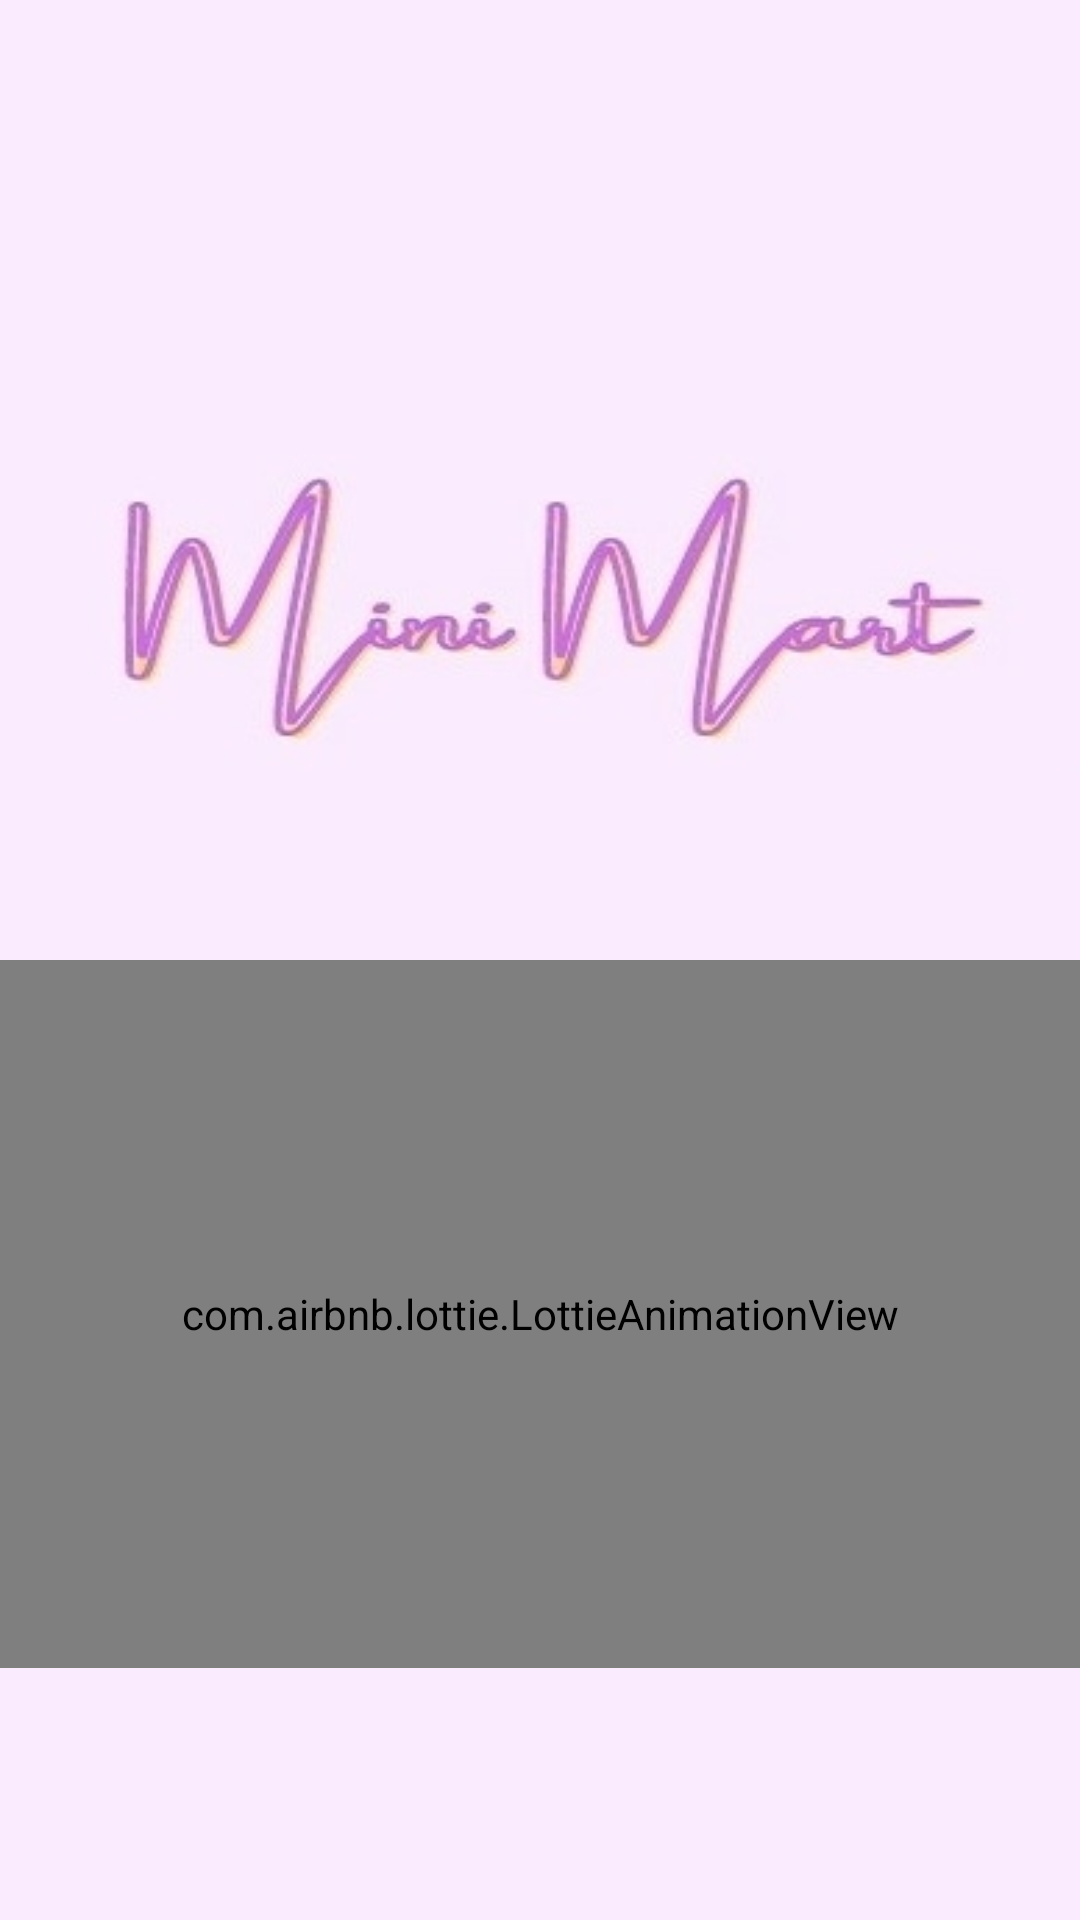

This screen was rendered from an Android layout file. Write that file and the resources it references.
<!-- AndroidManifest.xml: application theme Theme.AppCompat.Light.NoActionBar -->
<!-- res/layout/activity_splash_screen.xml -->
<?xml version="1.0" encoding="utf-8"?>
<LinearLayout xmlns:android="http://schemas.android.com/apk/res/android"
    xmlns:app="http://schemas.android.com/apk/res-auto"
    xmlns:tools="http://schemas.android.com/tools"
    android:layout_width="match_parent"
    android:layout_height="match_parent"
    android:orientation="vertical"
    android:layout_gravity="center"
    android:gravity="center"
    android:background="@drawable/bg"
    android:id="@+id/b11"
    tools:context=".SplashScreen">

    <ImageView
        android:layout_width="match_parent"
        android:layout_height="226dp"
        android:src="@drawable/abc"
        android:id="@+id/img"
        />

    <com.airbnb.lottie.LottieAnimationView
        android:id="@+id/amn"
        android:layout_width="match_parent"
        android:layout_height="236dp"
        android:layout_marginTop="10dp"
        app:lottie_autoPlay="true"
        app:lottie_rawRes="@raw/splash">
    </com.airbnb.lottie.LottieAnimationView>
</LinearLayout>
<!-- resources referenced by this layout -->
<resources>
  <!-- drawable abc: jpg bitmap (drawable-v24, 17886 bytes) -->
  <!-- drawable bg: jpg bitmap (drawable-v24, 3149 bytes) -->
</resources>
